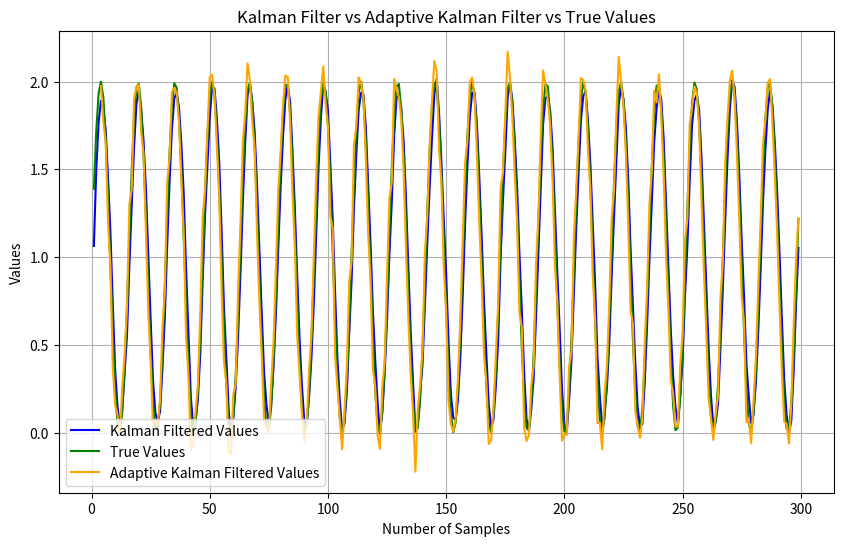
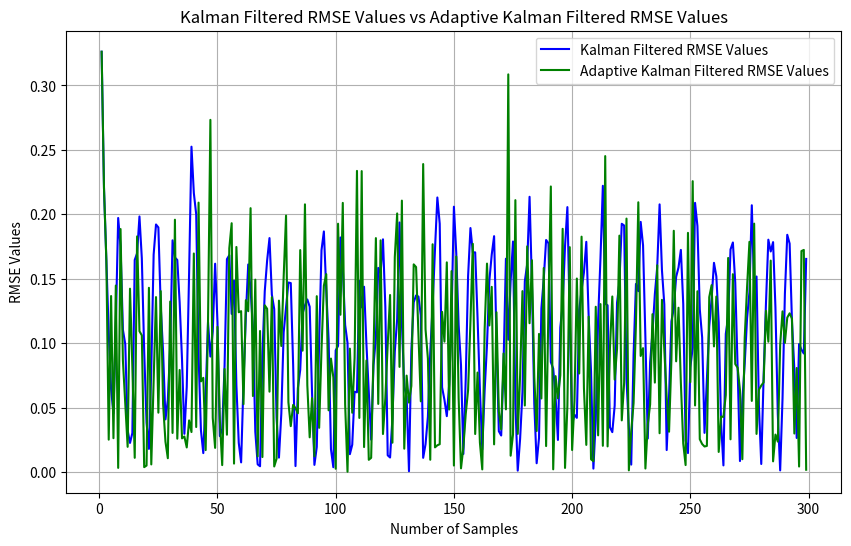
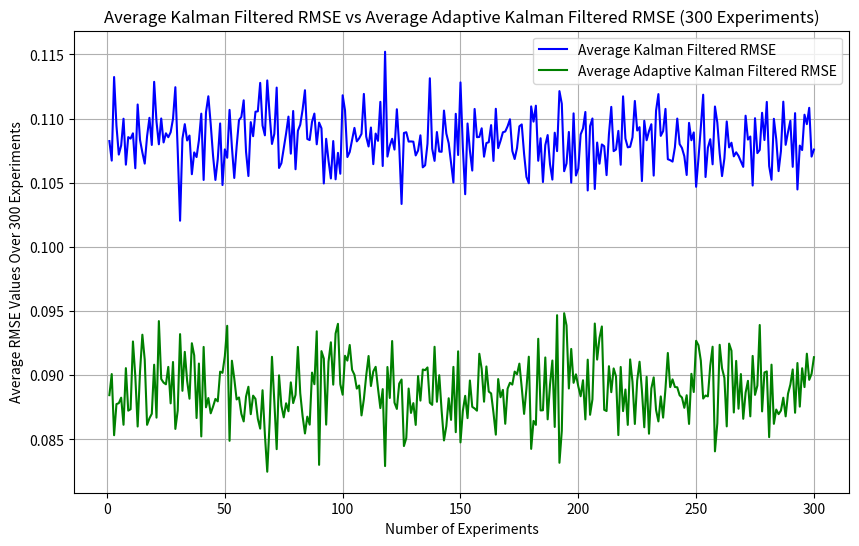

Here is the Python script that generated these plots, in order:
import numpy as np
import matplotlib.pyplot as plt
import numpy as np
import random
import statistics
import numpy as np
import random
import matplotlib.pyplot as plt

import numpy as np
import matplotlib.pyplot as plt


def KalmanFilter_Test(single_experiment=False):
    predicted_x = 0.0
    uncertainty_state = 0.1
    process_noise = 0.05
    sensor_noise_std = 0.04
    window_size = 10

    num_samples = 300
    xSimpleKalmanError_data = []
    ySimpleKalmanError_data = []
    xAdaptiveKalmanError_data = []
    yAdaptiveKalmanError_data = []
    x_data = []
    y_data, true_yData, adaptive_yData = [], [], []
    adaptive_x_data = []
    measured_values = []

    for i in range(1, num_samples):
        true_sensor_data = np.sin(0.4 * i) + 1
        sensor_noise = sensor_noise_std * np.random.randn()
        sensor_measurement = true_sensor_data + sensor_noise
        measured_values.append(sensor_measurement)

        # Kalman Filter Prediction step
        predicted_P = uncertainty_state + process_noise
        K = predicted_P / (predicted_P + sensor_noise_std)
        updated_state = predicted_x + K * (sensor_measurement - predicted_x)
        uncertainty_state = (1 - K) * predicted_P
        predicted_x = updated_state

        x_data.append(i)
        y_data.append(predicted_x)
        true_yData.append(true_sensor_data)

        Kalman_RMSEVal = np.sqrt((true_sensor_data - predicted_x) ** 2)
        xSimpleKalmanError_data.append(i)
        ySimpleKalmanError_data.append(Kalman_RMSEVal)

        # Adaptive Kalman Filter logic
        if len(measured_values) >= 4:
            relevant_values = measured_values[-window_size:]
            one_degree_prediction = 2 * relevant_values[-1] - relevant_values[-2]
            two_degree_prediction = (
                3 * relevant_values[-1] - 3 * relevant_values[-2] + relevant_values[-3]
            )
            three_degree_prediction = (
                4 * relevant_values[-1]
                - 6 * relevant_values[-2]
                + 4 * relevant_values[-3]
                - relevant_values[-4]
            )

            errors = [
                abs(sensor_measurement - one_degree_prediction),
                abs(sensor_measurement - two_degree_prediction),
                abs(sensor_measurement - three_degree_prediction),
            ]
            best_error_index = np.argmin(errors)
            raw_predicted_value = [
                one_degree_prediction,
                two_degree_prediction,
                three_degree_prediction,
            ][best_error_index]

            recent_variability = np.std(relevant_values)
            adaptive_process_noise = process_noise + 0.05 * recent_variability
            adaptive_sensor_noise_std = sensor_noise_std + 0.05 * recent_variability

            predicted_P = uncertainty_state + adaptive_process_noise
            K = predicted_P / (predicted_P + adaptive_sensor_noise_std)
            updated_state = raw_predicted_value + K * (
                sensor_measurement - raw_predicted_value
            )
            uncertainty_state = (1 - K) * predicted_P

            adaptive_x_data.append(i)
            adaptive_yData.append(updated_state)

        AdaptiveKalman_RMSEVal = np.sqrt((true_sensor_data - updated_state) ** 2)
        xAdaptiveKalmanError_data.append(i)
        yAdaptiveKalmanError_data.append(AdaptiveKalman_RMSEVal)

    avgKalmanRMSE = sum(ySimpleKalmanError_data) / len(ySimpleKalmanError_data)
    avgAdaptiveRMSE = sum(yAdaptiveKalmanError_data) / len(yAdaptiveKalmanError_data)

    if single_experiment:
        # Plot Kalman vs Adaptive vs True Values
        plt.figure(figsize=(10, 6))
        plt.plot(x_data, y_data, label="Kalman Filtered Values", color="blue")
        plt.plot(x_data, true_yData, label="True Values", color="green")
        plt.plot(adaptive_x_data, adaptive_yData, label="Adaptive Kalman Filtered Values", color="orange")
        plt.xlabel("Number of Samples")
        plt.ylabel("Values")
        plt.title("Kalman Filter vs Adaptive Kalman Filter vs True Values")
        plt.legend()
        plt.grid()
        plt.show()

        # Plot RMSE
        plt.figure(figsize=(10, 6))
        plt.plot(
            xSimpleKalmanError_data,
            ySimpleKalmanError_data,
            label="Kalman Filtered RMSE Values",
            color="blue",
        )
        plt.plot(
            xAdaptiveKalmanError_data,
            yAdaptiveKalmanError_data,
            label="Adaptive Kalman Filtered RMSE Values",
            color="green",
        )
        plt.xlabel("Number of Samples")
        plt.ylabel("RMSE Values")
        plt.title("Kalman Filtered RMSE Values vs Adaptive Kalman Filtered RMSE Values")
        plt.legend()
        plt.grid()
        plt.show()
        
      

    return avgKalmanRMSE, avgAdaptiveRMSE


# Run single experiment to plot first two graphs
KalmanFilter_Test(single_experiment=True)

# Run 300 experiments for third graph
num_repeats = 300
simple_rmse = []
adaptive_rmse = []

for _ in range(num_repeats):
    avgKalman_rmse, avgAdaptiveKalman_rmse = KalmanFilter_Test()
    simple_rmse.append(avgKalman_rmse)
    adaptive_rmse.append(avgAdaptiveKalman_rmse)

# Plot RMSE across 300 experiments
plt.figure(figsize=(10, 6))
plt.plot(range(1, num_repeats + 1), simple_rmse, label="Average Kalman Filtered RMSE", color="blue")
plt.plot(
    range(1, num_repeats + 1),
    adaptive_rmse,
    label="Average Adaptive Kalman Filtered RMSE",
    color="green",
)
plt.xlabel("Number of Experiments")
plt.ylabel("Average RMSE Values Over 300 Experiments")
plt.title("Average Kalman Filtered RMSE vs Average Adaptive Kalman Filtered RMSE (300 Experiments)")
plt.legend()
plt.grid()
plt.show()




def KalmanFilter(state_matrix, measurement_matrix, reprojection_error_mm):
    state_covariance_matrix = np.array([[10, 0], [0, 10]]) # Error in calculating calculating the velocity x and y of the process model
    needle_deviation_amount = 10 # The object deviates by 10 mm 
    total_process_noise = reprojection_error_mm + needle_deviation_amount # The total process noise which incorporates deviation and reprojection error from camera calibration
    process_noise_covariance_matrix = np.array([[total_process_noise, 0], [0, total_process_noise]]) 
    sensor_noise_covariance_matrix = np.array([[1, 0], [0, 1]])
    state_transition_matrix = np.array([[1, 0], [0, 1]])
    
    # Predicted state and uncertainty
    predicted_state = state_transition_matrix @ state_matrix 
    uncertainty_P = state_transition_matrix @ state_covariance_matrix @ state_transition_matrix.T + process_noise_covariance_matrix
    
    # Corrected Kalman Gain
    Kalman_gain = uncertainty_P @ np.linalg.inv(uncertainty_P + sensor_noise_covariance_matrix)
    
    # Updated estimate
    initial_estimate = predicted_state + Kalman_gain @ (measurement_matrix - predicted_state)
    #Updating the state covariance matrix
    state_covariance_matrix = (np.eye(state_covariance_matrix.shape[0]) - Kalman_gain) @ uncertainty_P
    
    return initial_estimate


    
def AdaptiveKalmanFilter(measurement_matrix, reprojection_error_mm, MeasuredValues_list):
    if len(MeasuredValues_list) < 5:
        raise ValueError("Insufficient measured values for adaptive filtering")

    # Use the most recent values
    relevant_values = MeasuredValues_list[-5:]

    # Predict velocities (X and Y) using polynomial approximations
    one_degree_polynomial_Xprediction = 2 * relevant_values[-1][0] - relevant_values[-2][0]
    two_degree_polynomial_Xprediction = (
        3 * relevant_values[-1][0] - 3 * relevant_values[-2][0] + relevant_values[-3][0]
    )
    three_degree_polynomial_Xprediction = (
        4 * relevant_values[-1][0]
        - 6 * relevant_values[-2][0]
        + 4 * relevant_values[-3][0]
        - relevant_values[-4][0]
    )

    one_degree_polynomial_Yprediction = 2 * relevant_values[-1][1] - relevant_values[-2][1]
    two_degree_polynomial_Yprediction = (
        3 * relevant_values[-1][1] - 3 * relevant_values[-2][1] + relevant_values[-3][1]
    )
    three_degree_polynomial_Yprediction = (
        4 * relevant_values[-1][1]
        - 6 * relevant_values[-2][1]
        + 4 * relevant_values[-3][1]
        - relevant_values[-4][1]
    )

    # Compute errors
    errorsX = [
        abs(measurement_matrix[0, 0] - one_degree_polynomial_Xprediction),
        abs(measurement_matrix[0, 0] - two_degree_polynomial_Xprediction),
        abs(measurement_matrix[0, 0] - three_degree_polynomial_Xprediction),
    ]
    errorsY = [
        abs(measurement_matrix[1, 1] - one_degree_polynomial_Yprediction),
        abs(measurement_matrix[1, 1] - two_degree_polynomial_Yprediction),
        abs(measurement_matrix[1, 1] - three_degree_polynomial_Yprediction),
    ]

    # Select the best model (smallest error)
    best_x_index = np.argmin(errorsX)
    best_y_index = np.argmin(errorsY)

    raw_predicted_velocity_x = [
        one_degree_polynomial_Xprediction,
        two_degree_polynomial_Xprediction,
        three_degree_polynomial_Xprediction,
    ][best_x_index]

    raw_predicted_velocity_y = [
        one_degree_polynomial_Yprediction,
        two_degree_polynomial_Yprediction,
        three_degree_polynomial_Yprediction,
    ][best_y_index]

    # Calculate variability (recent noise)
    recent_variability = np.std([val[0] for val in relevant_values] + [val[1] for val in relevant_values])
    adaptive_process_noise = reprojection_error_mm + 0.05 * recent_variability
    adaptive_sensor_noise_std = 1 + 0.05 * recent_variability  # Adjusted noise

    # Kalman Filtering
    predicted_P = 10 + adaptive_process_noise
    K = predicted_P / (predicted_P + adaptive_sensor_noise_std)

    updated_velocity_x = raw_predicted_velocity_x + K * (
        measurement_matrix[0, 0] - raw_predicted_velocity_x
    )
    updated_velocity_y = raw_predicted_velocity_y + K * (
        measurement_matrix[1, 1] - raw_predicted_velocity_y
    )

    # Combine updated velocities into a state matrix
    updated_state = np.array([[updated_velocity_x, 0], [0, updated_velocity_y]])

    return updated_state

    
    

    
    
                
    
    
    
    
    